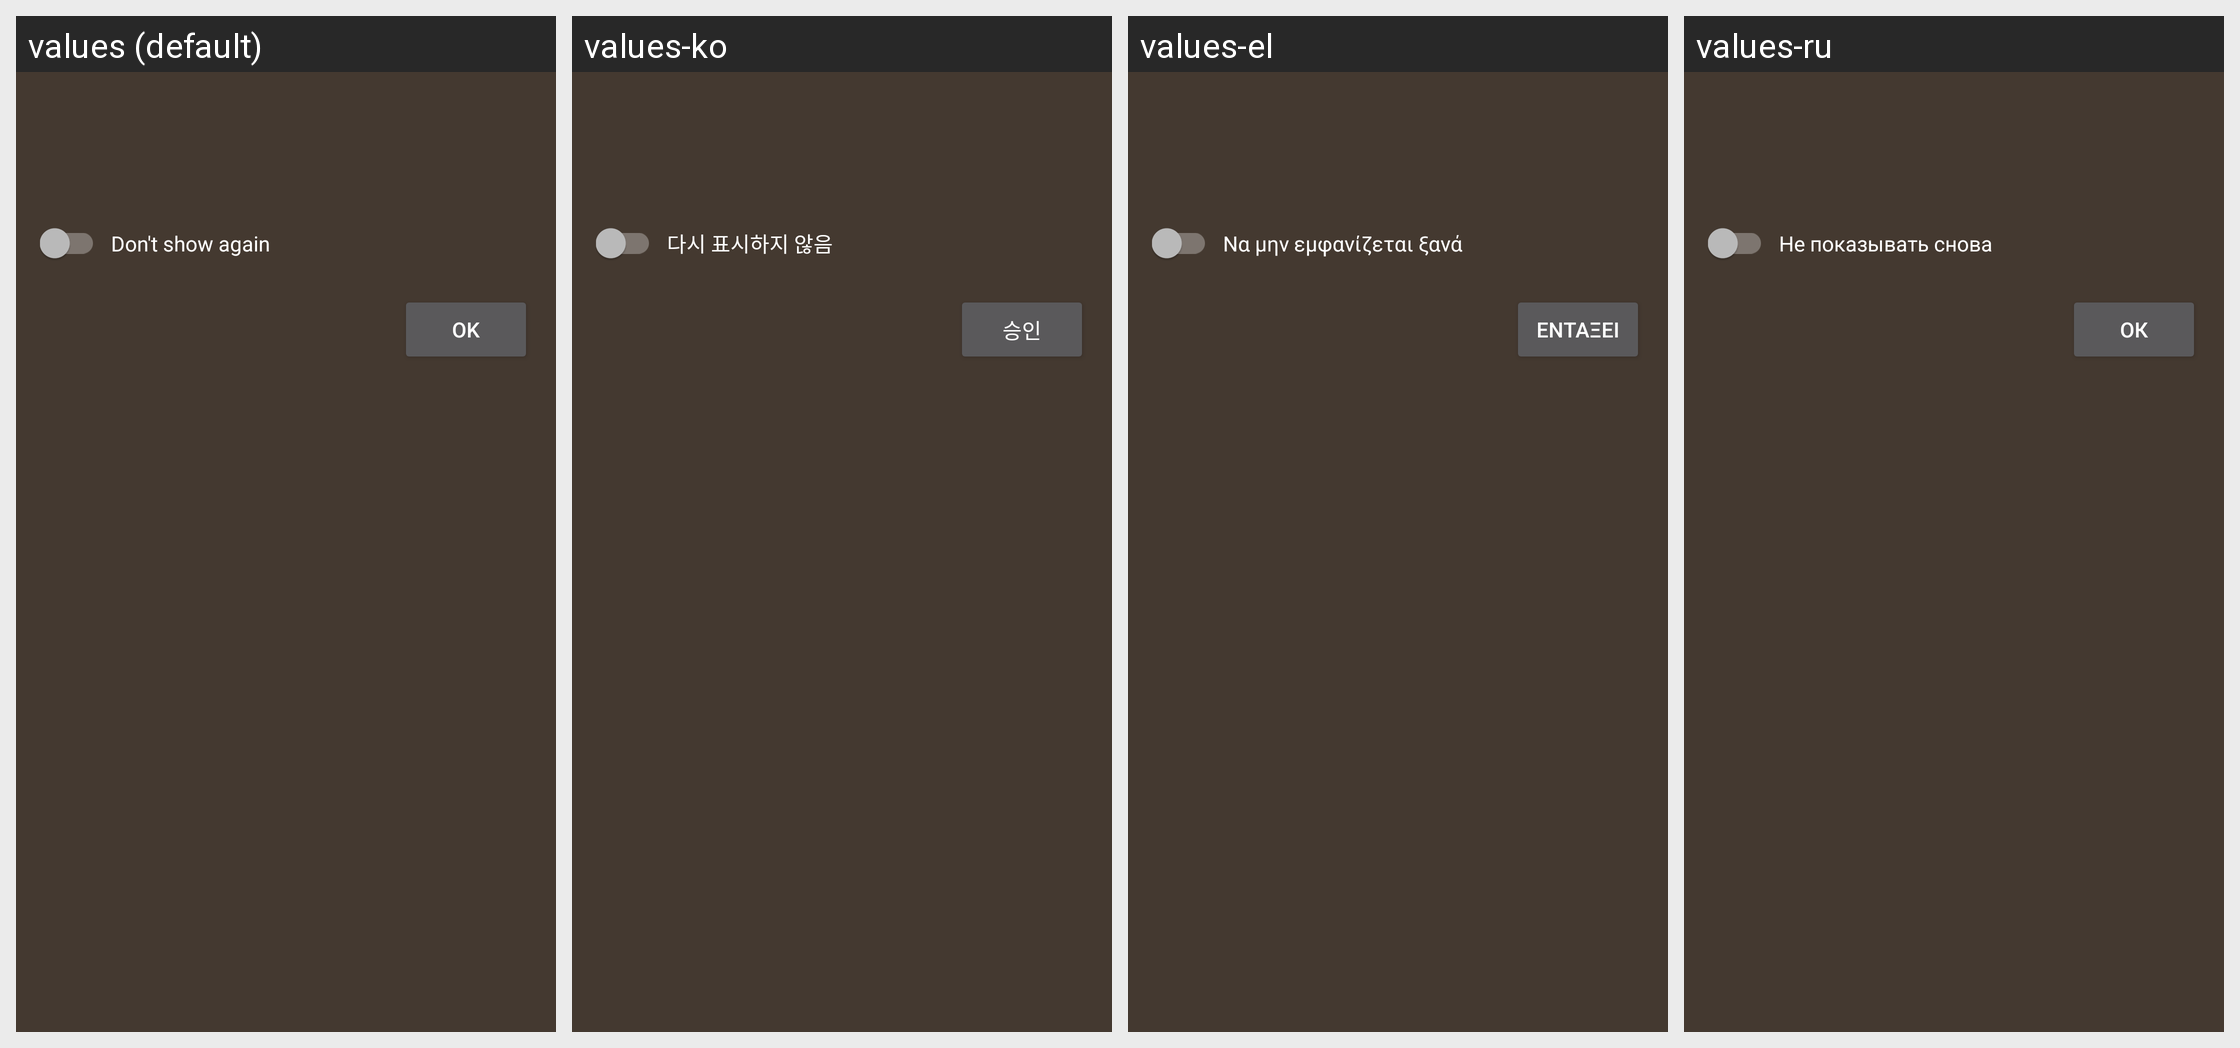

For this localized Android screen grid, give each drawn string resource with its value in every locale shown.
Android screen res/layout/dialog_info.xml rendered under 4 locales, left to right: values (default), values-ko, values-el, values-ru. Device: Nexus 5 (rendered at 1080×1920; each locale shown at half size, 540×960, under a caption strip naming it); theme AppTheme.
Other locales in the repository, not shown: values-ar, values-de, values-es, values-fi, values-fr, values-hi, values-hu, values-it, values-ja, values-nl, values-pt, values-sv, values-uk, values-zh.
Strings drawn on this screen, with the default value and each locale's value (text and hints the layout hard-codes, and strings that could not be matched under every locale, appear in the picture but are not listed):

dialog_do_not_show_again
  values: Don't show again
  values-ko: 다시 표시하지 않음
  values-el: Να μην εμφανίζεται ξανά
  values-ru: Не показывать снова

action_ok
  values: OK
  values-ko: 승인
  values-el: Εντάξει
  values-ru: Ок
